Run: headless pygame with SDL's dummy video driver; simulated clock (each Clock.tick advances the game by its frame time, no real sleeping); random seed 0; keys injected as events and as key.get_pressed() state; mouse plan: one left click at the window centre at the start of phase 2, then a move to the lower-right quarter at the start of phase 3.
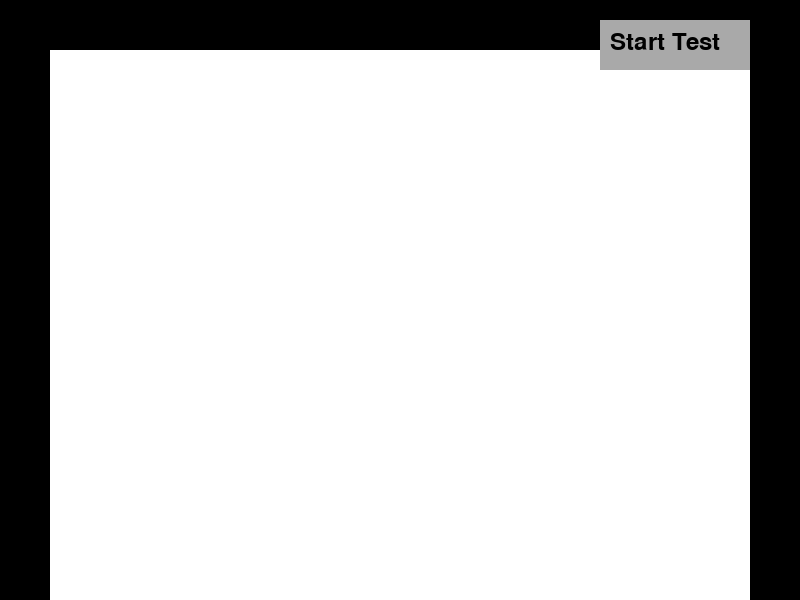
Frame 1 of 4 · flips 1–60 · no input
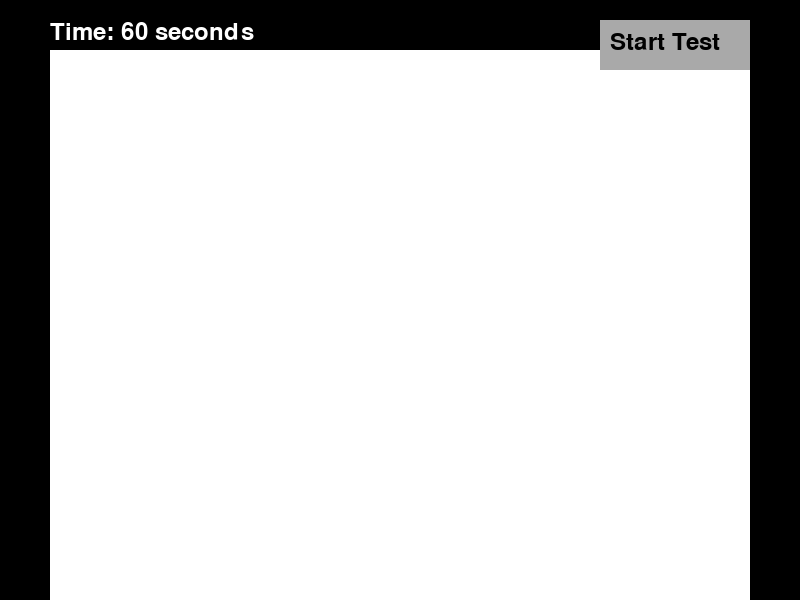
Frame 2 of 4 · flips 61–180 · clicked the window centre · tapped SPACE, RETURN · held RIGHT (→), D
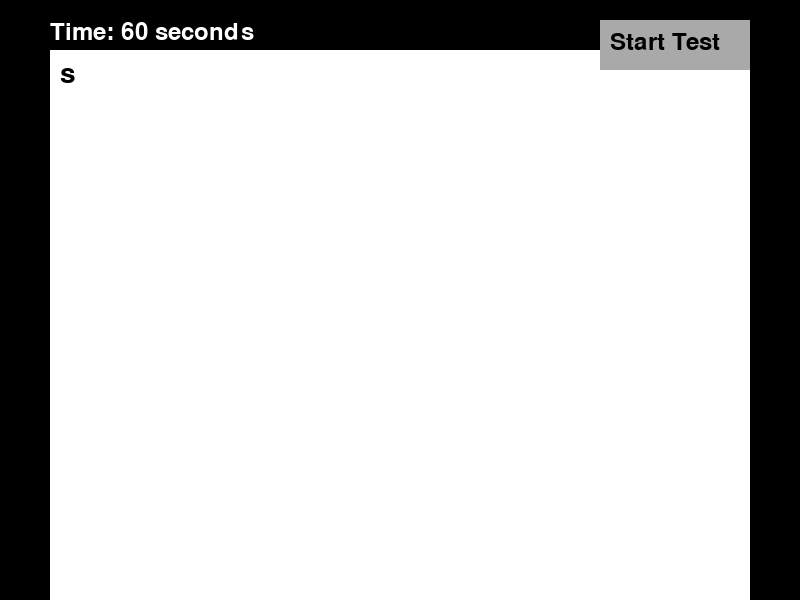
Frame 3 of 4 · flips 181–300 · moved the mouse to the lower-right quarter · held DOWN (↓), S
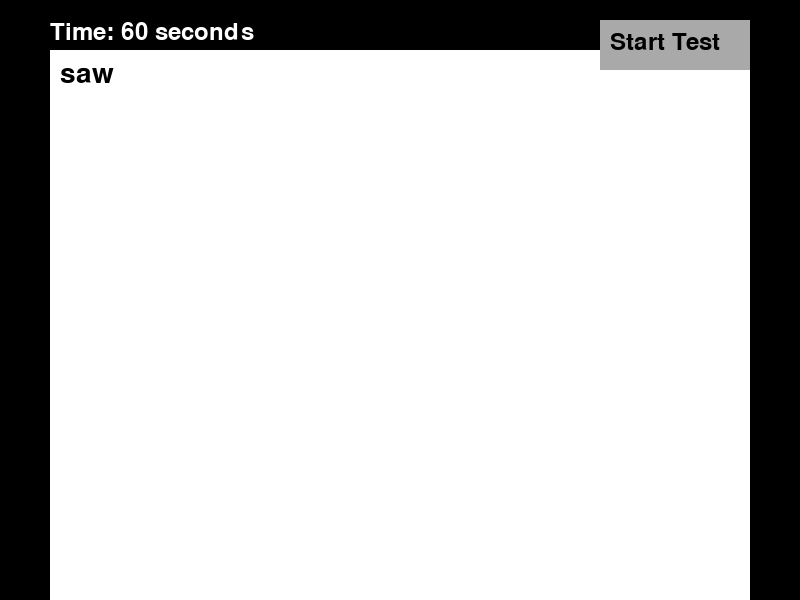
Frame 4 of 4 · flips 301–420 · held LEFT (←), A, UP (↑), W

The pygame program that drew these frames:

import pygame
import sys
import time
import random

# Initialize Pygame
pygame.init()

# Set up display
WIDTH, HEIGHT = 800, 600
screen = pygame.display.set_mode((WIDTH, HEIGHT))
pygame.display.set_caption("Typing Speed Test")

# Colors
WHITE = (255, 255, 255)
BLACK = (0, 0, 0)
GRAY = (169, 169, 169)

# Fonts
font = pygame.font.Font(None, 36)
bold_font = pygame.font.Font(None, 42)

# Game variables
text_color = BLACK  # Set text color to black
input_text = ""
start_time = 0
elapsed_time = 0
typing = False
timer_started = False
time_remaining = 60

# Generate a random string for typing
def generate_text():
    words = ["programming", "python", "pygame", "code", "challenge", "keyboard", "speed", "practice"]
    return " ".join(random.sample(words, k=5))

current_text = generate_text()

# Function to break text into lines with word wrapping
def wrap_text(text, font, max_width):
    words = text.split()
    lines = []
    current_line = []

    for word in words:
        test_line = " ".join(current_line + [word])
        if font.size(test_line)[0] <= max_width:
            current_line.append(word)
        else:
            lines.append(" ".join(current_line))
            current_line = [word]

    lines.append(" ".join(current_line))
    return lines

# Function to show the result in a pop-up window
def show_result(words_per_minute):
    pygame.display.quit()  # Close the main window
    result_screen = pygame.display.set_mode((400, 200))
    pygame.display.set_caption("Test Result")

    result_screen.fill(WHITE)
    result_text = bold_font.render(f"Your typing speed: {words_per_minute:.2f} words per minute", True, BLACK)
    result_screen.blit(result_text, (50, 50))
    pygame.display.flip()

    # Wait for a key press before closing the result window
    waiting = True
    while waiting:
        for event in pygame.event.get():
            if event.type == pygame.QUIT:
                pygame.quit()
                sys.exit()
            elif event.type == pygame.KEYDOWN:
                waiting = False

# Main game loop
while True:
    for event in pygame.event.get():
        if event.type == pygame.QUIT:
            pygame.quit()
            sys.exit()
        elif event.type == pygame.KEYDOWN and event.key == pygame.K_RETURN:
            if not typing:
                typing = True
                timer_started = True
                start_time = time.time()
                current_text = generate_text()
                input_text = ""
                time_remaining = 60
        elif event.type == pygame.KEYDOWN and event.key == pygame.K_BACKSPACE:
            input_text = input_text[:-1]
        elif event.type == pygame.KEYDOWN and typing:
            input_text += event.unicode

    # Clear the screen
    screen.fill(BLACK)

    # Wrap the current text into lines with word wrapping
    wrapped_lines = wrap_text(current_text, font, WIDTH - 100)

    # Display the timer
    if timer_started:
        time_remaining = max(0, 60 - int(time.time() - start_time))
        timer_text = font.render(f"Time: {time_remaining} seconds", True, WHITE)
        screen.blit(timer_text, (50, 20))

    # Display the text
    line_height = 40
    for i, line in enumerate(wrapped_lines):
        text_surface = font.render(line, True, text_color)
        screen.blit(text_surface, (50, 50 + i * line_height))

    # Display the input box
    input_box_rect = pygame.Rect(50, 50, WIDTH - 100, HEIGHT - 200)
    pygame.draw.rect(screen, WHITE, input_box_rect)
    input_surface = bold_font.render(input_text, True, BLACK)
    # Add white outline to the text
    input_surface.set_colorkey(WHITE)
    input_surface.set_alpha(255)
    outline = input_surface.copy()
    outline.fill((255, 255, 255, 0))
    for i in range(-2, 3, 2):
        for j in range(-2, 3, 2):
            input_surface.blit(outline, (i, j))
    screen.blit(input_surface, (60, 60))

    # Double the size of the white box below it
    expanded_box_rect = pygame.Rect(50, HEIGHT - 150, WIDTH - 100, HEIGHT - 100)
    pygame.draw.rect(screen, WHITE, expanded_box_rect)

    # Display the start test button
    start_button_rect = pygame.Rect(WIDTH - 200, 20, 150, 50)
    pygame.draw.rect(screen, GRAY, start_button_rect)
    start_button_text = font.render("Start Test", True, BLACK)
    screen.blit(start_button_text, (WIDTH - 190, 30))

    # Check if the button is clicked
    mouse_pos = pygame.mouse.get_pos()
    if start_button_rect.collidepoint(mouse_pos) and pygame.mouse.get_pressed()[0]:
        typing = True
        timer_started = True
        start_time = time.time()
        current_text = generate_text()
        input_text = ""
        time_remaining = 60

    # Check if the time is up
    if typing and time_remaining == 0:
        typing = False
        timer_started = False
        words_per_minute = len(input_text.split()) / (60 - time_remaining) * 60
        result_text = f"Your typing speed: {words_per_minute:.2f} words per minute"
        print(result_text)

        # Show the result in a pop-up window
        show_result(words_per_minute)

        # Reset timer and input text for the next round
        start_time = 0
        elapsed_time = 0
        input_text = ""

    pygame.display.flip()
    pygame.time.Clock().tick(30)
 
